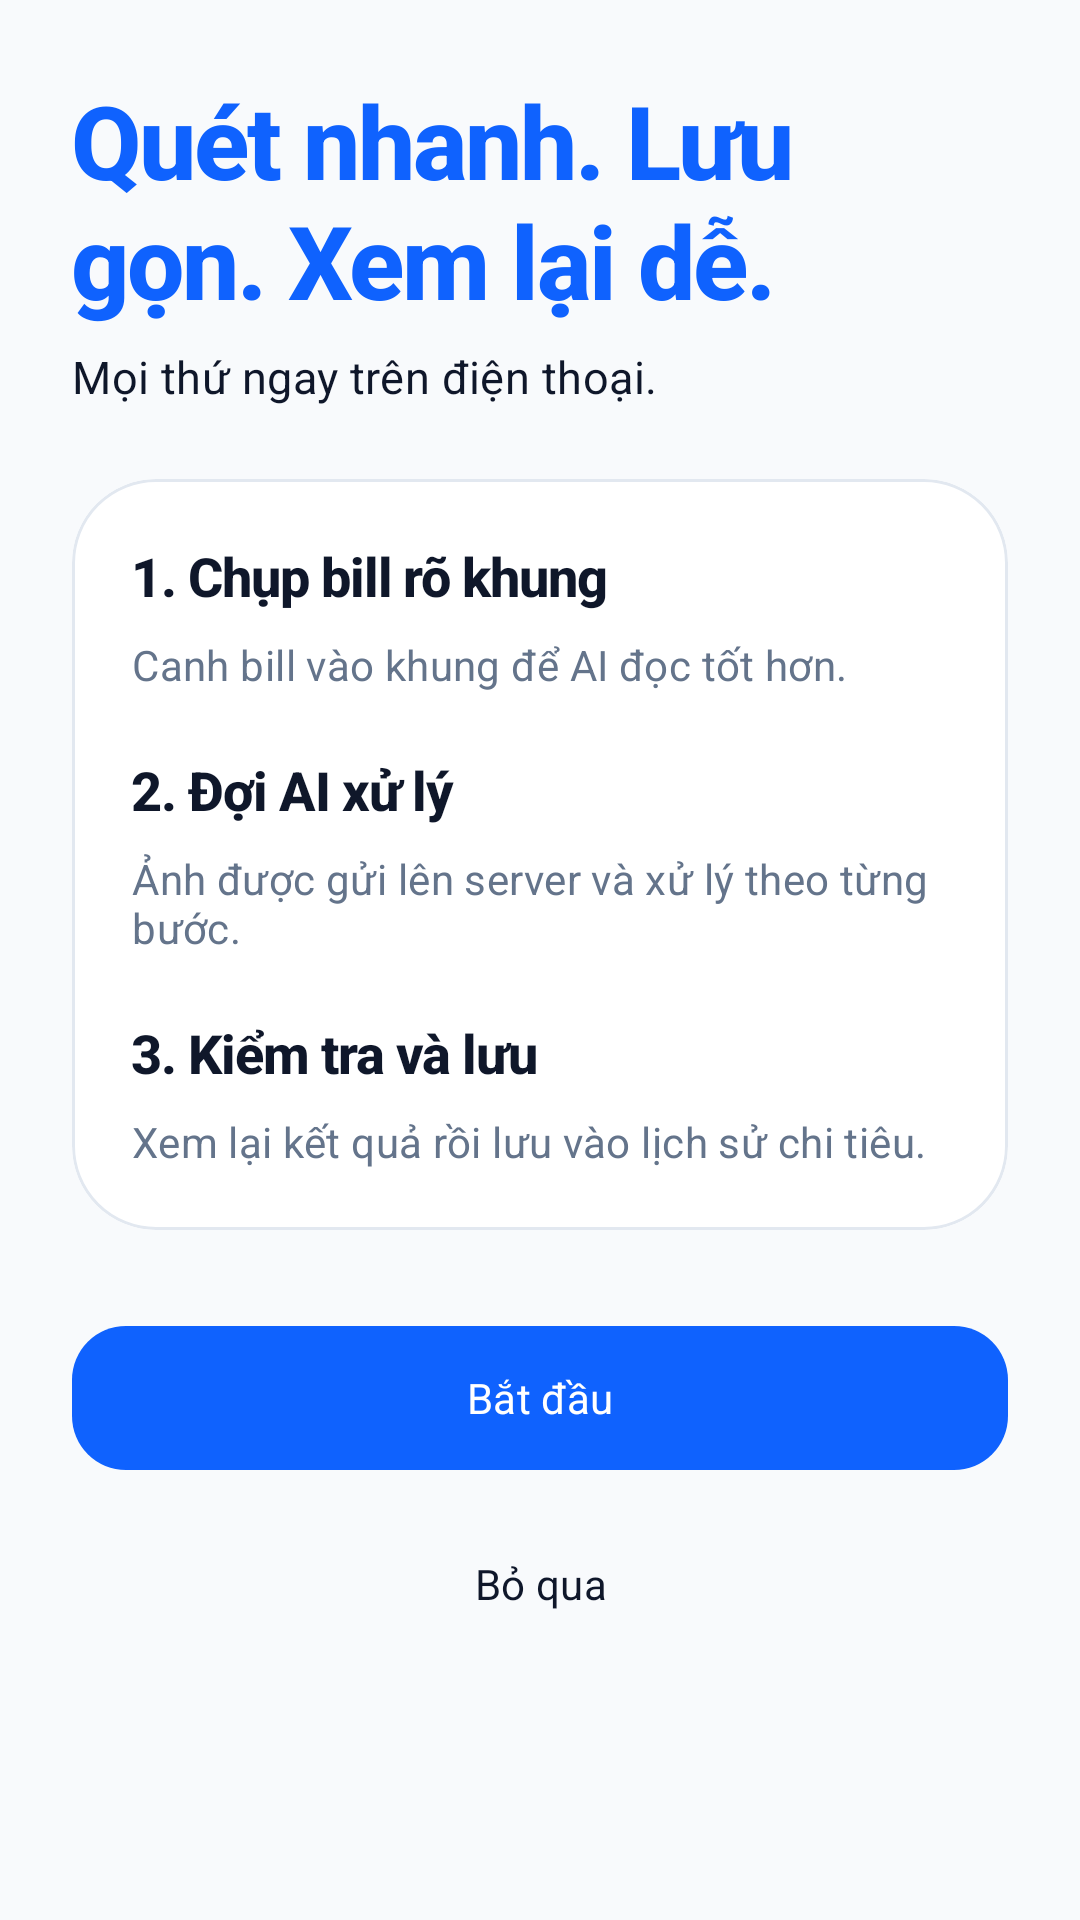

The Android layout XML behind this screen, and the referenced resources:
<!-- AndroidManifest.xml: application theme Theme.MyApplication -->
<!-- res/layout/activity_onboarding.xml -->
<?xml version="1.0" encoding="utf-8"?>
<ScrollView xmlns:android="http://schemas.android.com/apk/res/android"
    xmlns:app="http://schemas.android.com/apk/res-auto"
    android:layout_width="match_parent"
    android:layout_height="match_parent"
    android:background="@color/bg_light"
    android:fillViewport="true">

    <LinearLayout
        android:layout_width="match_parent"
        android:layout_height="wrap_content"
        android:orientation="vertical"
        android:padding="24dp">

        <TextView
            style="@style/PolarisPageTitle"
            android:layout_width="match_parent"
            android:layout_height="wrap_content"
            android:text="@string/onboarding_title" />

        <TextView
            style="@style/PolarisPageSubtitle"
            android:layout_width="match_parent"
            android:layout_height="wrap_content"
            android:layout_marginTop="6dp"
            android:text="@string/onboarding_subtitle" />

        <com.google.android.material.card.MaterialCardView
            android:layout_width="match_parent"
            android:layout_height="wrap_content"
            android:layout_marginTop="24dp"
            app:cardBackgroundColor="@color/bg_card"
            app:cardCornerRadius="28dp"
            app:cardElevation="0dp"
            app:strokeColor="@color/border_card"
            app:strokeWidth="1dp">

            <LinearLayout
                android:layout_width="match_parent"
                android:layout_height="wrap_content"
                android:orientation="vertical"
                android:padding="20dp">

                <TextView
                    style="@style/PolarisStepTitle"
                    android:layout_width="match_parent"
                    android:layout_height="wrap_content"
                    android:text="@string/onboarding_step_1_title" />

                <TextView
                    style="@style/PolarisAppSubText"
                    android:layout_width="match_parent"
                    android:layout_height="wrap_content"
                    android:layout_marginTop="8dp"
                    android:text="@string/onboarding_step_1_body" />

                <TextView
                    style="@style/PolarisStepTitle"
                    android:layout_width="match_parent"
                    android:layout_height="wrap_content"
                    android:layout_marginTop="20dp"
                    android:text="@string/onboarding_step_2_title" />

                <TextView
                    style="@style/PolarisAppSubText"
                    android:layout_width="match_parent"
                    android:layout_height="wrap_content"
                    android:layout_marginTop="8dp"
                    android:text="@string/onboarding_step_2_body" />

                <TextView
                    style="@style/PolarisStepTitle"
                    android:layout_width="match_parent"
                    android:layout_height="wrap_content"
                    android:layout_marginTop="20dp"
                    android:text="@string/onboarding_step_3_title" />

                <TextView
                    style="@style/PolarisAppSubText"
                    android:layout_width="match_parent"
                    android:layout_height="wrap_content"
                    android:layout_marginTop="8dp"
                    android:text="@string/onboarding_step_3_body" />
            </LinearLayout>
        </com.google.android.material.card.MaterialCardView>

        <com.google.android.material.button.MaterialButton
            android:id="@+id/btnStart"
            android:layout_width="match_parent"
            android:layout_height="56dp"
            android:layout_marginTop="28dp"
            android:text="@string/onboarding_start"
            android:textAllCaps="false"
            app:backgroundTint="@color/accent_sky"
            app:cornerRadius="18dp" />

        <com.google.android.material.button.MaterialButton
            android:id="@+id/btnSkip"
            style="@style/Widget.Material3.Button.TextButton"
            android:layout_width="match_parent"
            android:layout_height="52dp"
            android:layout_marginTop="8dp"
            android:text="@string/onboarding_skip"
            android:textAllCaps="false" />
    </LinearLayout>
</ScrollView>
<!-- resources referenced by this layout -->
<resources>
  <color name="accent_sky">#0F62FE</color>
  <color name="bg_card">#FFFFFF</color>
  <color name="bg_light">#F8FAFC</color>
  <color name="border_card">#E2E8F0</color>
  <string name="onboarding_skip">Bỏ qua</string>
  <string name="onboarding_start">Bắt đầu</string>
  <string name="onboarding_step_1_body">Canh bill vào khung để AI đọc tốt hơn.</string>
  <string name="onboarding_step_1_title">1. Chụp bill rõ khung</string>
  <string name="onboarding_step_2_body">Ảnh được gửi lên server và xử lý theo từng bước.</string>
  <string name="onboarding_step_2_title">2. Đợi AI xử lý</string>
  <string name="onboarding_step_3_body">Xem lại kết quả rồi lưu vào lịch sử chi tiêu.</string>
  <string name="onboarding_step_3_title">3. Kiểm tra và lưu</string>
  <string name="onboarding_subtitle">Mọi thứ ngay trên điện thoại.</string>
  <string name="onboarding_title">Quét nhanh. Lưu gọn. Xem lại dễ.</string>
  <style name="PolarisAppSubText">
          <item name="android:textColor">@color/text_sub</item>
          <item name="android:textSize">14sp</item>
          <item name="fontFamily">sans-serif</item>
          <item name="android:letterSpacing">0.01</item>
      </style>
  <style name="PolarisPageSubtitle" parent="PolarisAppSubText">
          <item name="android:textColor">@color/text_main</item>
          <item name="android:textSize">15sp</item>
      </style>
  <style name="PolarisPageTitle" parent="PolarisHeroTitle">
          <item name="android:textColor">@color/accent_sky</item>
          <item name="android:textSize">34sp</item>
      </style>
  <style name="PolarisStepTitle" parent="PolarisAppTitle">
          <item name="android:textSize">18sp</item>
      </style>
  <style name="Theme.MyApplication" parent="Base.Theme.MyApplication" />
  <color name="text_sub">#64748B</color>
  <color name="text_main">#0F172A</color>
  <style name="PolarisHeroTitle" parent="PolarisAppTitle">
          <item name="android:textSize">32sp</item>
      </style>
  <style name="PolarisAppTitle">
          <item name="android:textColor">@color/text_main</item>
          <item name="android:textSize">20sp</item>
          <item name="fontFamily">sans-serif-medium</item>
          <item name="android:textStyle">bold</item>
          <item name="android:letterSpacing">-0.02</item>
      </style>
  <style name="Base.Theme.MyApplication" parent="Theme.Material3.Light.NoActionBar">
          <item name="colorPrimary">@color/primary_button</item>
          <item name="colorPrimaryVariant">@color/text_main</item>
          <item name="colorOnPrimary">@color/primary_button_text</item>
          
          <item name="colorSecondary">@color/accent_indigo</item>
          <item name="colorSecondaryVariant">@color/accent_indigo</item>
          <item name="colorOnSecondary">@color/primary_button_text</item>
          
          
          <item name="android:statusBarColor">@color/bg_light</item>
          <item name="android:windowLightStatusBar">true</item>
          
          
          <item name="android:windowBackground">@color/bg_light</item>
          
          
          <item name="android:fontFamily">sans-serif</item>
      </style>
  <color name="primary_button">#0F172A</color>
  <color name="primary_button_text">#FFFFFF</color>
  <color name="accent_indigo">#4F46E5</color>
</resources>
